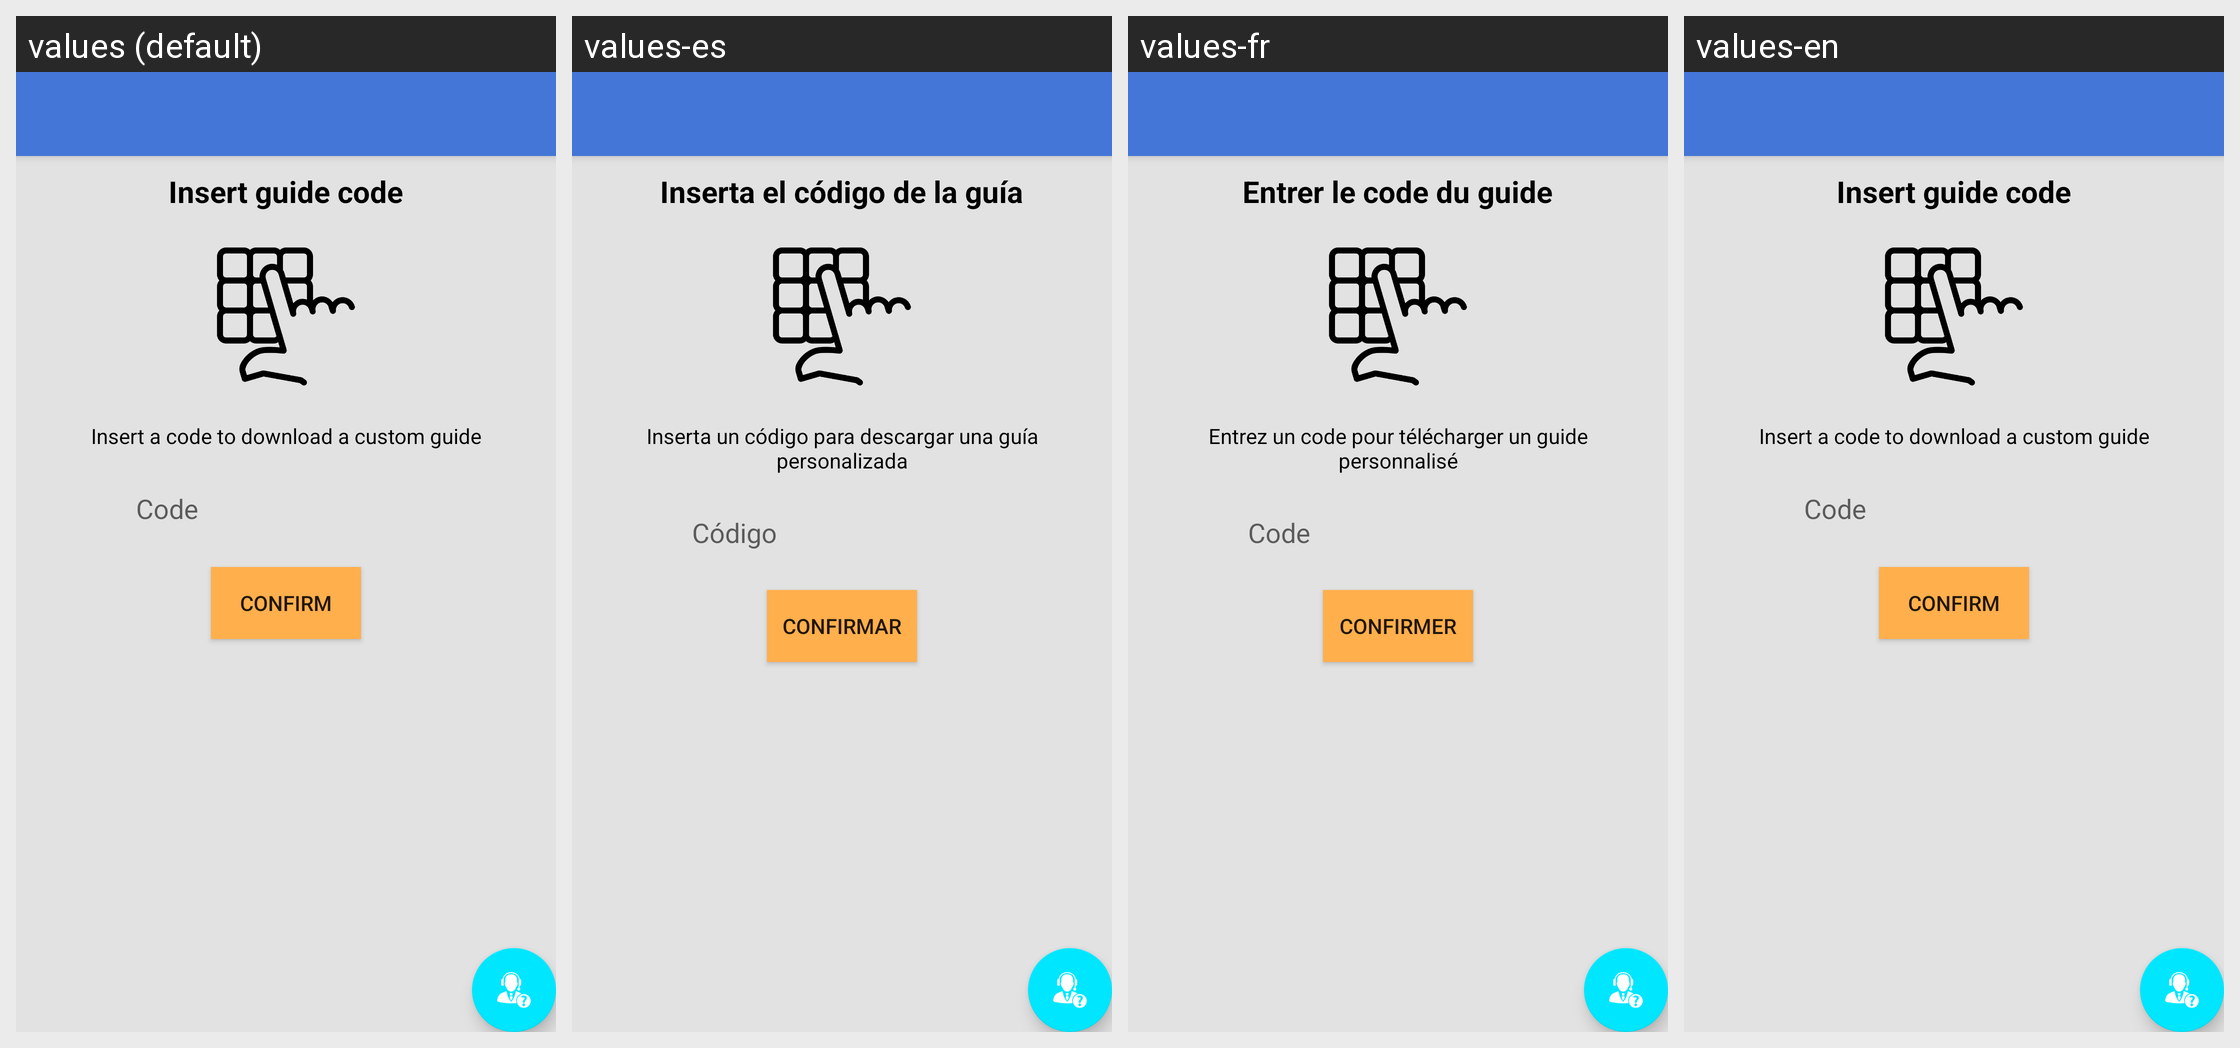

The Android screen below is rendered under several locales of the same app. Produce the string resources it draws, with the default and per-locale values.
Android screen res/layout/activity_cargar_guia.xml rendered under 4 locales, left to right: values (default), values-es, values-fr, values-en. Device: Nexus 5 (rendered at 1080×1920; each locale shown at half size, 540×960, under a caption strip naming it); theme AppTheme.
Strings drawn on this screen, with the default value and each locale's value (text and hints the layout hard-codes appear in the picture but are not listed):

title_cargar_guia
  values: Insert guide code
  values-es: Inserta el código de la guía
  values-fr: Entrer le code du guide
  values-en: Insert guide code

texto_cargar_guia
  values: Insert a code to download a custom guide
  values-es: Inserta un código para descargar una guía personalizada
  values-fr: Entrez un code pour télécharger un guide personnalisé
  values-en: Insert a code to download a custom guide

code
  values: Code
  values-es: Código
  values-fr: Code
  values-en: Code

button_confirm_languaje
  values: CONFIRM
  values-es: CONFIRMAR
  values-fr: CONFIRMER
  values-en: CONFIRM
